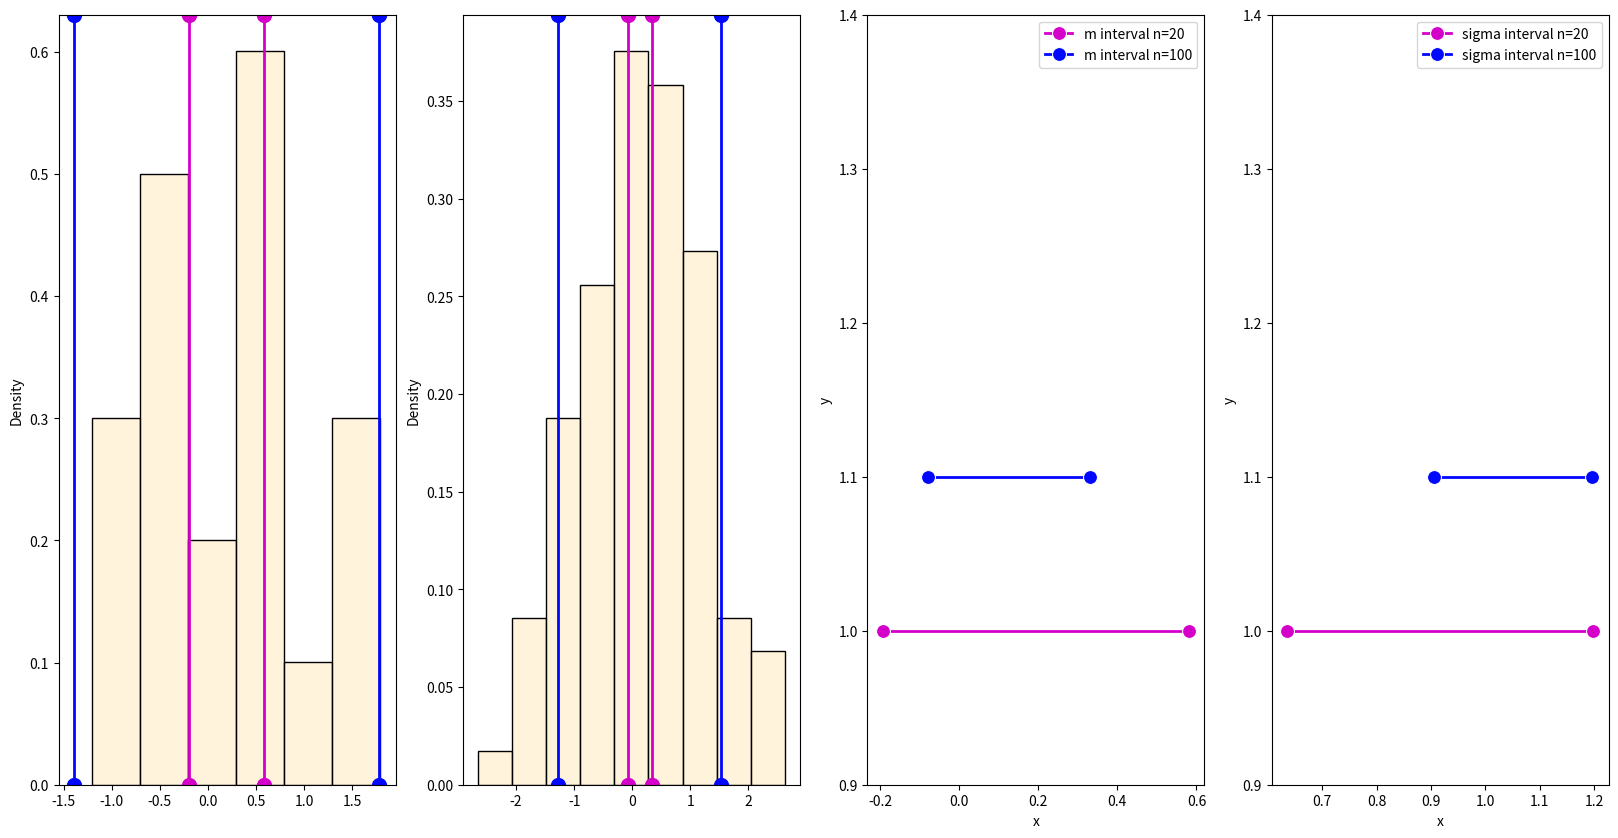

Source code (Python): (Note: this script raises an exception after producing the figure.)
import numpy as np
import pandas as pd
import math
import scipy
import matplotlib.pyplot as plt
import seaborn as sns
ns = np.array([20, 100])
significance = 0.05
confidence_level = 1 - significance / 2 # 0.975

data = {
  'n': [],
  'mean_min': [],
  'mean_max': [],
  'dev_min': [],
  'dev_max': [],
}

figure, axes = plt.subplots(1, len(ns) * 2, figsize=(20, 10))

for index, n in enumerate(ns):
  sample = np.random.normal(0, 1, n)
  mean = sample.mean()
  dev = np.std(sample)
  student_value = scipy.stats.t.ppf(confidence_level, n)
  chi_square_value_min = scipy.stats.chi2.ppf(1 - significance / 2, n)
  chi_square_value_max = scipy.stats.chi2.ppf(significance / 2, n)

  mean_min = mean - dev * student_value / math.sqrt(n)
  mean_max = mean + dev * student_value / math.sqrt(n)

  dev_min = math.sqrt(n) * dev / math.sqrt(chi_square_value_min)
  dev_max = math.sqrt(n) * dev / math.sqrt(chi_square_value_max)

  data['n'].append(n)
  data['mean_min'].append(mean_min)
  data['mean_max'].append(mean_max)
  data['dev_min'].append(dev_min)
  data['dev_max'].append(dev_max)

  sns.histplot(sample, ax=axes[index], stat='density', color='#FFEFD0')
  axes[index].axvline(x=mean_min, color='#D400C9', marker = 'o', markersize = 10,linewidth=2)
  axes[index].axvline(x=mean_max, color='#D400C9', marker = 'o', markersize = 10,linewidth=2)
  axes[index].axvline(x=mean_min - dev_max, color='#0007FF', marker = 'o', markersize = 10,linewidth=2)
  axes[index].axvline(x=mean_max + dev_max, color='#0007FF', marker = 'o', markersize = 10,linewidth=2)

sns.lineplot(x='x', y='y', data={
  'x': np.array([data['mean_min'][0], data['mean_max'][0]]),
  'y': np.array([1, 1]),
}, ax=axes[2], color='#D400C9', marker = 'o', label='m interval n=20', markersize = 10,linewidth=2)
sns.lineplot(x='x', y='y', data={
  'x': np.array([data['mean_min'][1], data['mean_max'][1]]),
  'y': np.array([1.1, 1.1]),
}, ax=axes[2], color='#0007FF', marker = 'o', label='m interval n=100', markersize = 10,linewidth=2)
axes[2].set_ylim(0.9, 1.4)
axes[2].legend()

sns.lineplot(x='x', y='y', data={
  'x': np.array([data['dev_min'][0], data['dev_max'][0]]),
  'y': np.array([1, 1]),
}, ax=axes[3], color='#D400C9', marker = 'o', markersize = 10, label='sigma interval n=20', linewidth=2)
sns.lineplot(x='x', y='y', data={
  'x': np.array([data['dev_min'][1], data['dev_max'][1]]),
  'y': np.array([1.1, 1.1]),
}, ax=axes[3], color='#0007FF', marker = 'o', markersize = 10, label='sigma interval n=100', linewidth=2)
axes[3].set_ylim(0.9, 1.4)
axes[3].legend()

figure.savefig('plots/hists.png')

result_df = pd.DataFrame(data)
result_df.to_csv('results/normal.csv', index=False)
result_df

significance = 0.05
confidence_level = 1 - significance / 2 # 0.975

data = {
  'n': [],
  'mean_min': [],
  'mean_max': [],
  'dev_min': [],
  'dev_max': [],
}

figure, axes = plt.subplots(1, len(ns) * 2, figsize=(20, 10))

for index, n in enumerate(ns):
  sample = np.random.random(n)
  mean = sample.mean()
  s = math.sqrt(((sample - mean) ** 2 / n).sum())
  m4 = ((sample - mean) ** 4).sum() / n
  e = m4 / s ** 4 - 3
  student_value = scipy.stats.t.ppf(confidence_level, n)

  dev_min = s * (1 - 0.5 * student_value * math.sqrt(e + 2) / 10)
  dev_max = s * (1 + 0.5 * student_value * math.sqrt(e + 2) / 10)

  mean_min = mean - dev * student_value / math.sqrt(n)
  mean_max = mean + dev * student_value / math.sqrt(n)

  data['n'].append(n)
  data['mean_min'].append(mean_min)
  data['mean_max'].append(mean_max)
  data['dev_min'].append(dev_min)
  data['dev_max'].append(dev_max)

  sns.histplot(sample, ax=axes[index], stat='density', color='#FFEFD0')
  axes[index].axvline(x=mean_min, color='#D400C9', marker = 'o', markersize = 10,linewidth=2)
  axes[index].axvline(x=mean_max, color='#D400C9', marker = 'o', markersize = 10,linewidth=2)
  axes[index].axvline(x=mean_min - dev_max, color='#0007FF', marker = 'o', markersize = 10,linewidth=2)
  axes[index].axvline(x=mean_max + dev_max, color='#0007FF', marker = 'o', markersize = 10,linewidth=2)

sns.lineplot(x='x', y='y', data={
  'x': np.array([data['mean_min'][0], data['mean_max'][0]]),
  'y': np.array([1, 1]),
}, ax=axes[2], color='#D400C9', marker = 'o', label='m interval n=20', markersize = 10,linewidth=2)
sns.lineplot(x='x', y='y', data={
  'x': np.array([data['mean_min'][1], data['mean_max'][1]]),
  'y': np.array([1.1, 1.1]),
}, ax=axes[2], color='#0007FF', marker = 'o', label='m interval n=100', markersize = 10,linewidth=2)
axes[2].set_ylim(0.9, 1.4)
axes[2].legend()

sns.lineplot(x='x', y='y', data={
  'x': np.array([data['dev_min'][0], data['dev_max'][0]]),
  'y': np.array([1, 1]),
}, ax=axes[3], color='#D400C9', marker = 'o', markersize = 10, label='sigma interval n=20', linewidth=2)
sns.lineplot(x='x', y='y', data={
  'x': np.array([data['dev_min'][1], data['dev_max'][1]]),
  'y': np.array([1.1, 1.1]),
}, ax=axes[3], color='#0007FF', marker = 'o', markersize = 10, label='sigma interval n=100', linewidth=2)
axes[3].set_ylim(0.9, 1.4)
axes[3].legend()

figure.savefig('plots/hists1.png')

result_df = pd.DataFrame(data)
result_df.to_csv('results/random.csv', index=False)
result_df
